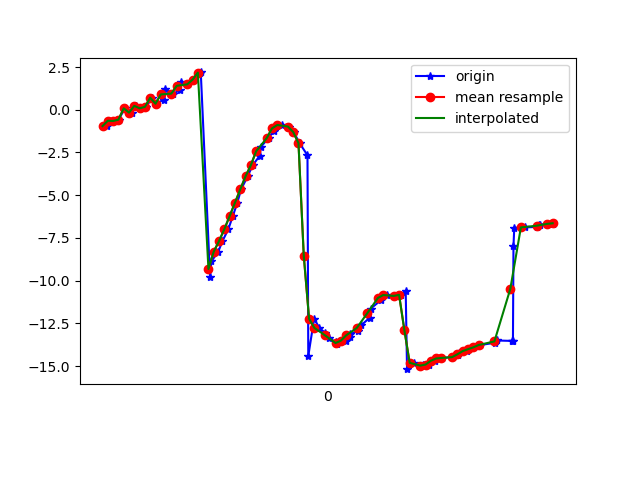

Values plotted in this chart, from the file beside it:
1617669607235, 365243860194147, -0.9541006, 7.4639754, -26.98329
1617669607243, 365243879424917, -0.642, 7.583, -26.68
1617669607265, 365243898655687, -0.6555, 8.807, -26.82
1617669607281, 365243917886457, -0.5803, 8.852, -26.34
1617669607304, 365243937117227, 0.08514, 9.423, -25.64
1617669607330, 365243956347997, -0.1663, 9.564, -25.55
1617669607347, 365243975705800, 0.2277, 9.706, -24.77
1617669607362, 365243994936570, 0.08674, 10.87, -25.21
1617669607386, 365244014167340, 0.1698, 10.92, -24.8
1617669607405, 365244033398110, 0.7047, 11.33, -24
1617669607422, 365244052628880, 0.3545, 11.89, -24.59
1617669607453, 365244071859650, 0.6007, 12.06, -24.03
1617669607456, 365244091090420, 1.196, 12.72, -23.44
1617669607487, 365244110321190, 0.9448, 12.97, -23.83
1617669607513, 365244129551960, 1.147, 12.93, -23.18
1617669607516, 365244148782730, 1.654, 13.56, -22.74
1617669607541, 365244168013500, 1.489, 13.73, -23.07
1617669607565, 365244187244270, 1.762, 13.93, -22.73
1617669607587, 365244206475040, 2.16, 14.63, -22.69
1617669607591, 365244225705810, 2.184, 14.91, -23.52
1617669607626, 365244244936580, -9.769, 11.83, -25.66
1617669607631, 365244264167350, -8.869, 14.93, -25.6
1617669607657, 365244283398120, -8.302, 14.51, -27.05
1617669607673, 365244302628890, -7.682, 13.82, -28.73
1617669607695, 365244321859660, -6.989, 12.98, -30.71
1617669607712, 365244341090430, -6.222, 11.97, -32.96
1617669607729, 365244360321200, -5.445, 10.77, -35.41
1617669607743, 365244379551970, -4.666, 9.394, -38
1617669607768, 365244398782740, -3.896, 7.907, -40.66
1617669607787, 365244418013510, -3.25, 6.349, -43.42
1617669607814, 365244437244280, -2.682, 4.631, -46.2
1617669607817, 365244456475050, -2.183, 2.939, -48.95
1617669607847, 365244475705820, -1.661, 1.35, -51.6
1617669607867, 365244494936590, -1.229, -0.1778, -54.15
1617669607877, 365244514167360, -0.9544, -1.849, -56.55
1617669607897, 365244533398130, -0.8906, -3.586, -58.77
1617669607924, 365244552628900, -0.9808, -5.134, -60.86
1617669607942, 365244571859670, -1.301, -6.659, -62.96
1617669607964, 365244591090440, -1.951, -8.214, -64.98
1617669607994, 365244610321210, -2.664, -9.737, -66.67
1617669607997, 365244629551980, -14.42, -10.99, -70.65
1617669608019, 365244648782750, -12.23, -12.11, -69.34
1617669608039, 365244668013520, -12.76, -12.88, -70.15
1617669608061, 365244687244290, -13.05, -13.52, -70.49
1617669608074, 365244706475060, -13.34, -13.99, -70.45
1617669608103, 365244725705830, -13.62, -14.2, -70.1
1617669608106, 365244744936600, -13.68, -14.05, -69.37
1617669608139, 365244764167370, -13.51, -13.59, -68.2
1617669608153, 365244783398140, -13.27, -12.88, -66.57
1617669608156, 365244802628910, -13.13, -11.94, -64.55
1617669608185, 365244821859680, -12.93, -10.77, -62.22
1617669608197, 365244841090450, -12.61, -9.211, -59.59
1617669608229, 365244860321220, -12.17, -7.346, -56.6
1617669608233, 365244879551990, -11.63, -5.49, -53.2
1617669608272, 365244898782760, -11.14, -3.637, -49.62
1617669608275, 365244918013530, -10.89, -1.839, -46.12
1617669608296, 365244937244300, -10.84, -0.1824, -42.6
1617669608322, 365244956475070, -10.89, 1.247, -39.12
1617669608347, 365244975705840, -10.83, 2.676, -35.86
1617669608365, 365244994936610, -10.62, 4.272, -33.02
1617669608370, 365245014167380, -15.18, 9.088, -30.2
... 29 more rows
